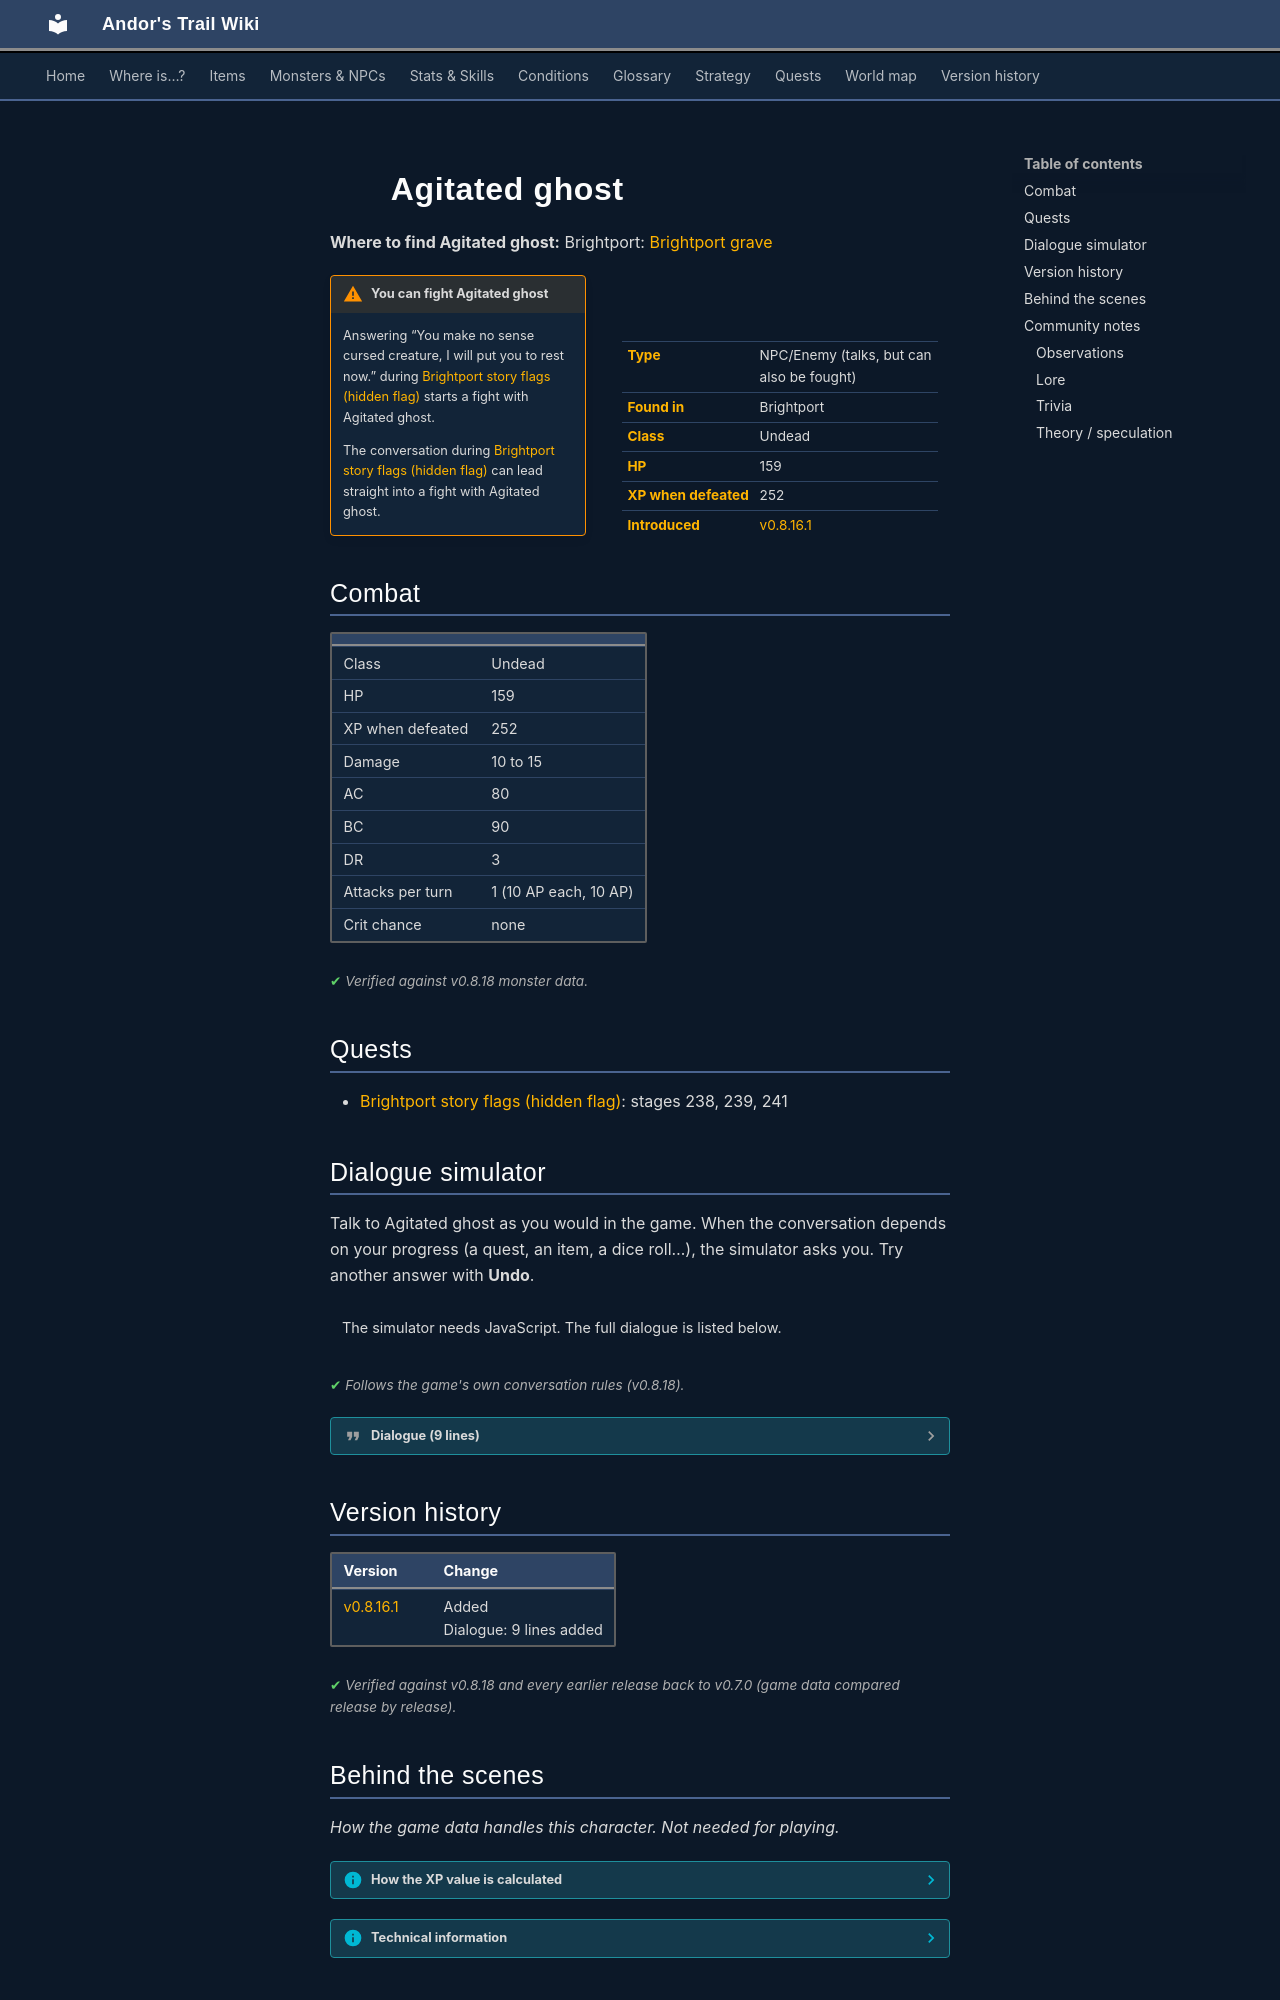

repository: asdfghjkl628/Andor-s-Trail-Wikiiii · page: monsters/brightport_ghost/index.html · generator: mkdocs

---
description: "Agitated ghost is an NPC you can also fight in Andor's Trail, found in Brightport."
---

# ![](../assets/icons/monsters/monsters_rltiles2_45.png){ .sprite } Agitated ghost

**Where to find Agitated ghost:** Brightport: [Brightport grave](../maps/brightport_grave.md#pin-npc-brightport_ghost)

<div class="infobox" markdown>

<p class="ib-img"><img class="sprite" src="../../assets/icons/monsters/monsters_rltiles2_45.png" alt=""></p>

| | |
|---|---|
| **Type** | NPC/Enemy (talks, but can also be fought) |
| **Found in** | Brightport |
| **Class** | Undead |
| **HP** | 159 |
| **XP when defeated** | 252 |
| **Introduced** | [v0.8.16.1](../versions/0.8.16.1.md) |

</div>

!!! warning "You can fight Agitated ghost"
    Answering “You make no sense cursed creature, I will put you to rest now.” during [Brightport story flags (hidden flag)](../quests/brightport_nondisplay.md#stage-239) starts a fight with Agitated ghost.

    The conversation during [Brightport story flags (hidden flag)](../quests/brightport_nondisplay.md#stage-238) can lead straight into a fight with Agitated ghost.

## Combat

| | |
|---|---|
| Class | Undead |
| HP | 159 |
| XP when defeated | 252 |
| Damage | 10 to 15 |
| AC | 80 |
| BC | 90 |
| DR | 3 |
| Attacks per turn | 1 (10 AP each, 10 AP) |
| Crit chance | none |


<p class="verified">Verified against v0.8.18 monster data.</p>

## Quests

- [Brightport story flags (hidden flag)](../quests/brightport_nondisplay.md): stages 238, 239, 241

## Dialogue simulator

Talk to Agitated ghost as you would in the game. When the conversation depends on your progress (a quest, an item, a dice roll…), the simulator asks you. Try another answer with **Undo**.

<div class="dlg-sim" data-src="../../assets/dialogue/brightport_ghost.json" data-npc="Agitated ghost" markdown="0"><noscript>The simulator needs JavaScript. The full dialogue is listed below.</noscript></div>

<p class="verified">Follows the game's own conversation rules (v0.8.18).</p>

??? quote "Dialogue (9 lines)"

    *Exactly as in the game files. Each line appears once; links jump to where a choice leads.*

    <span id="d-brightport_ghost"></span>**`brightport_ghost`** *(silent check: the first matching branch below is taken)* — **effects:** sets stage 241 of [Brightport story flags (hidden flag)](../quests/brightport_nondisplay.md#stage-241)

    - Next *(if reached stage 239 of [Brightport story flags (hidden flag)](../quests/brightport_nondisplay.md#stage-239))* → [brightport_ghost8](#d-brightport_ghost8)
    - Next *(if NOT reached stage 238 of [Brightport story flags (hidden flag)](../quests/brightport_nondisplay.md#stage-238))* → [brightport_ghost1](#d-brightport_ghost1)
    - Next *(if reached stage 238 of [Brightport story flags (hidden flag)](../quests/brightport_nondisplay.md#stage-238))* → [brightport_ghost6](#d-brightport_ghost6)

    <span id="d-brightport_ghost8"></span>**`brightport_ghost8`** Agitated ghost: “Vengeance, vengeance!” — **effects:** sets stage 239 of [Brightport story flags (hidden flag)](../quests/brightport_nondisplay.md#stage-239)

    - “I promise I will find a way to put you to rest properly.” → *conversation ends*
    - “You make no sense cursed creature, I will put you to rest now.” → *fight starts*

    <span id="d-brightport_ghost1"></span>**`brightport_ghost1`** [Agitated ghost](../monsters/brightport_ghost.md): “You scoundrel dogs of Feygard, how dare you disturb the rest of a knight of Nor City!”

    - Next → [brightport_ghost2](#d-brightport_ghost2)

    <span id="d-brightport_ghost6"></span>**`brightport_ghost6`** [Agitated ghost](../monsters/brightport_ghost.md): “The blood we shed for the Kingdom was in vain.”

    - Next → [brightport_ghost7](#d-brightport_ghost7)

    <span id="d-brightport_ghost2"></span>**`brightport_ghost2`** [Drendolas](../monsters/brightport_studentghost1.md): “Well actually I'm from Remgard and my friend over there is from...”

    - Next → [brightport_ghost3](#d-brightport_ghost3)

    <span id="d-brightport_ghost7"></span>**`brightport_ghost7`** [Agitated ghost](../monsters/brightport_ghost.md): “It was stolen to birth this curse, and now we cannot rest!”

    - Next → [brightport_ghost8](#d-brightport_ghost8)

    <span id="d-brightport_ghost3"></span>**`brightport_ghost3`** [Agitated ghost](../monsters/brightport_ghost.md): “Silence! No more of your lies... You used me!”

    - “It's time I put you to rest. [Fight.]” → [brightport_ghost4](#d-brightport_ghost4)
    - “What are you talking about?” → [brightport_ghost5](#d-brightport_ghost5)

    <span id="d-brightport_ghost4"></span>**`brightport_ghost4`** *(silent check: the first matching branch below is taken)* — **effects:** removes monsters from brightport_grave, removes monsters from brightport_grave, spawns monsters on brightport_school8, spawns monsters on brightport_school8, sets stage 238 of [Brightport story flags (hidden flag)](../quests/brightport_nondisplay.md#stage-238)

    - branch 1 → *fight starts*

    <span id="d-brightport_ghost5"></span>**`brightport_ghost5`** [Dummy NPC](../monsters/none.md): “The two kids sneak past the ghost and leave in a hurry.” — **effects:** sets stage 238 of [Brightport story flags (hidden flag)](../quests/brightport_nondisplay.md#stage-238), removes monsters from brightport_grave, removes monsters from brightport_grave, spawns monsters on brightport_school8, spawns monsters on brightport_school8

    - Next → [brightport_ghost6](#d-brightport_ghost6)



## Version history

| Version | Change |
|---|---|
| [v0.8.16.1](../versions/0.8.16.1.md) | Added<br>Dialogue: 9 lines added |

<p class="verified">Verified against v0.8.18 and every earlier release back to v0.7.0 (game data compared release by release).</p>


## Behind the scenes

*How the game data handles this character. Not needed for playing.*

??? info "How the XP value is calculated"

    The game computes each enemy's experience value when it loads the data (`MonsterTypeParser.java`):

    XP = ⌈(attacks per turn × attack chance × average damage × (1 + critical skill × critical multiplier) × 3 + HP × (1 + block chance) + 9 × damage resistance) × 0.7⌉

    Percentages are used as fractions (e.g. 60% = 0.6). Enemies whose attacks inflict a condition are worth 50 XP more. The More Exp skill adds a percentage on top.

??? info "Technical information"

    | | |
    |---|---|
    | Entry ID | `brightport_ghost` |
    | Type (wiki) | NPC/Enemy |
    | Spawn group | `brightport_ghost` |
    | Loot table | – |
    | Conversation | `brightport_ghost` |
    | Faction | – |
    | Movement | – |
    | Icon | `monsters_rltiles2:45` |
    | Defined in | `res/raw/monsterlist_brightport.json` |

    Raw data:

    ```json
    {
     "id": "brightport_ghost",
     "name": "Agitated ghost",
     "iconID": "monsters_rltiles2:45",
     "maxHP": 159,
     "monsterClass": "undead",
     "attackDamage": {
      "min": 10,
      "max": 15
     },
     "phraseID": "brightport_ghost",
     "attackChance": 80,
     "blockChance": 90,
     "damageResistance": 3
    }
    ```
